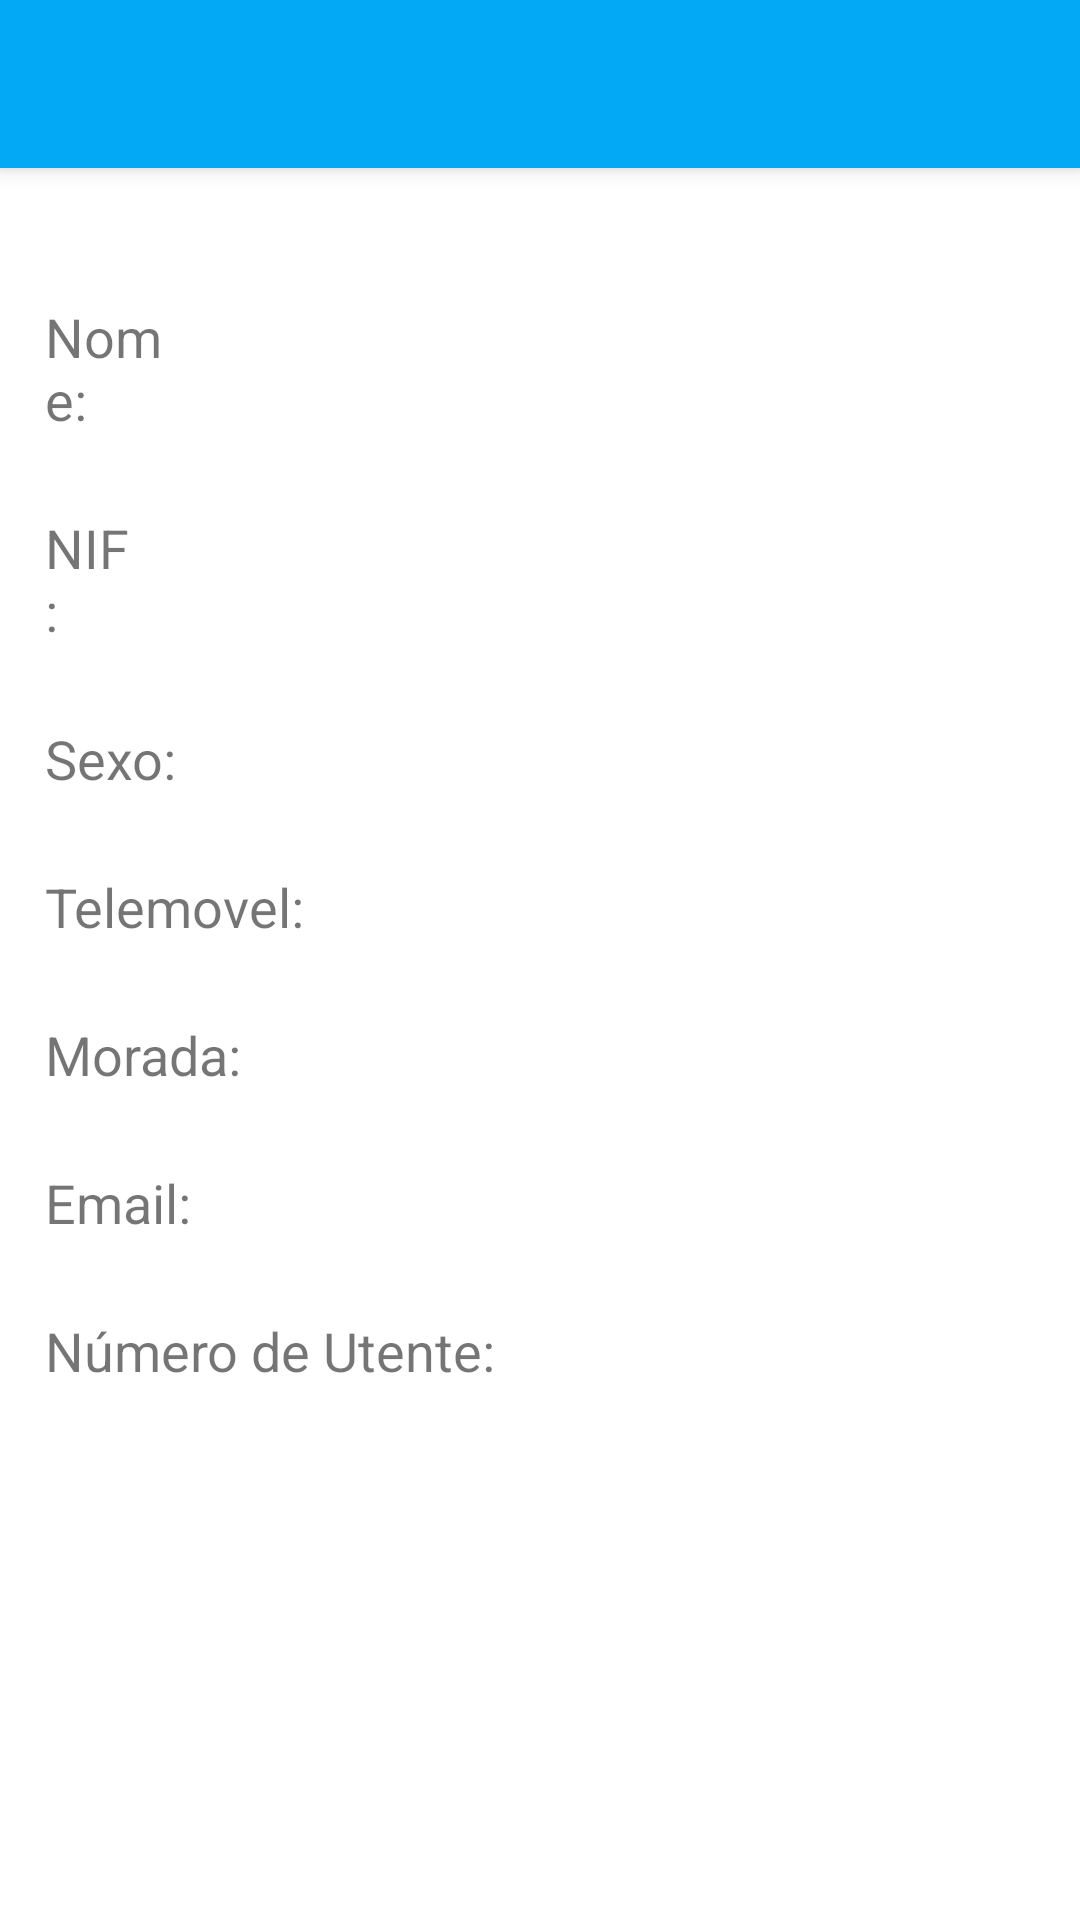

Write the Android layout XML for this screen, with the resource values it uses.
<!-- AndroidManifest.xml: application theme Theme.KindredlClinic -->
<!-- res/layout/activity_detalhes_utente.xml -->
<?xml version="1.0" encoding="utf-8"?>
<androidx.coordinatorlayout.widget.CoordinatorLayout xmlns:android="http://schemas.android.com/apk/res/android"
    xmlns:app="http://schemas.android.com/apk/res-auto"
    android:layout_width="match_parent"
    android:layout_height="match_parent"
    android:orientation="vertical">


    <include
        layout="@layout/app_bar_main"
        android:layout_height="match_parent"
        android:layout_width="match_parent">

    </include>


    <ScrollView
        android:layout_width="match_parent"
        android:layout_height="match_parent">

        <LinearLayout
            android:layout_width="match_parent"
            android:layout_height="wrap_content"
            android:orientation="vertical">

            <Space
                android:layout_width="match_parent"
                android:layout_height="50dp" />

            <LinearLayout
                android:layout_width="match_parent"
                android:layout_height="match_parent"
                android:orientation="horizontal">

                <Space
                    android:layout_width="15dp"
                    android:layout_height="match_parent" />

                <LinearLayout
                    android:layout_width="match_parent"
                    android:layout_height="wrap_content"
                    android:layout_weight="0"
                    android:orientation="vertical">

                    <Space
                        android:layout_width="match_parent"
                        android:layout_height="50dp" />

                    <LinearLayout
                        android:layout_width="wrap_content"
                        android:layout_height="match_parent"
                        android:orientation="horizontal">

                        <TextView
                            android:id="@+id/tv1"
                            android:layout_width="wrap_content"
                            android:layout_height="wrap_content"
                            android:layout_weight="1"
                            android:text="Nome: "
                            android:textSize="18sp" />

                        <TextView
                            android:id="@+id/tvUtenteNome"
                            android:layout_width="341dp"
                            android:layout_height="wrap_content"
                            android:layout_weight="2"
                            android:textSize="18sp" />

                    </LinearLayout>

                    <Space
                        android:layout_width="match_parent"
                        android:layout_height="25dp" />

                    <LinearLayout
                        android:layout_width="match_parent"
                        android:layout_height="match_parent"
                        android:orientation="horizontal">

                        <TextView
                            android:id="@+id/tv2"
                            android:layout_width="wrap_content"
                            android:layout_height="wrap_content"
                            android:layout_weight="1"
                            android:text="NIF: "
                            android:textSize="18sp" />

                        <TextView
                            android:id="@+id/tvUtenteNif"
                            android:layout_width="325dp"
                            android:layout_height="wrap_content"
                            android:layout_weight="2"
                            android:textSize="18sp" />

                    </LinearLayout>

                    <Space
                        android:layout_width="match_parent"
                        android:layout_height="25dp" />

                    <LinearLayout
                        android:layout_width="match_parent"
                        android:layout_height="match_parent"
                        android:orientation="horizontal">

                        <TextView
                            android:id="@+id/tv3"
                            android:layout_width="wrap_content"
                            android:layout_height="wrap_content"
                            android:text="Sexo: "
                            android:textSize="18sp" />

                        <TextView
                            android:id="@+id/tvUtenteSexo"
                            android:layout_width="match_parent"
                            android:layout_height="wrap_content"
                            android:textSize="18sp" />

                    </LinearLayout>

                    <Space
                        android:layout_width="match_parent"
                        android:layout_height="25dp" />

                    <LinearLayout
                        android:layout_width="match_parent"
                        android:layout_height="match_parent"
                        android:orientation="horizontal">

                        <TextView
                            android:id="@+id/tv4"
                            android:layout_width="wrap_content"
                            android:layout_height="wrap_content"
                            android:text="Telemovel: "
                            android:textSize="18sp" />

                        <TextView
                            android:id="@+id/tvUtenteTelemovel"
                            android:layout_width="match_parent"
                            android:layout_height="wrap_content"
                            android:textSize="18sp" />

                    </LinearLayout>

                    <Space
                        android:layout_width="match_parent"
                        android:layout_height="25sp" />

                    <LinearLayout
                        android:layout_width="match_parent"
                        android:layout_height="match_parent"
                        android:orientation="horizontal">

                        <TextView
                            android:id="@+id/tv5"
                            android:layout_width="wrap_content"
                            android:layout_height="wrap_content"
                            android:text="Morada: "
                            android:textSize="18sp" />

                        <TextView
                            android:id="@+id/tvUtenteMorada"
                            android:layout_width="match_parent"
                            android:layout_height="wrap_content"
                            android:textSize="18sp" />
                    </LinearLayout>

                    <Space
                        android:layout_width="match_parent"
                        android:layout_height="25sp" />

                    <LinearLayout
                        android:layout_width="match_parent"
                        android:layout_height="match_parent"
                        android:orientation="horizontal">

                        <TextView
                            android:id="@+id/tv6"
                            android:layout_width="wrap_content"
                            android:layout_height="wrap_content"
                            android:text="Email: "
                            android:textSize="18sp" />

                        <TextView
                            android:id="@+id/tvUtenteEmail"
                            android:layout_width="match_parent"
                            android:layout_height="wrap_content"
                            android:textSize="18sp" />
                    </LinearLayout>

                    <Space
                        android:layout_width="match_parent"
                        android:layout_height="25sp" />

                    <LinearLayout
                        android:layout_width="match_parent"
                        android:layout_height="match_parent"
                        android:orientation="horizontal">

                        <TextView
                            android:id="@+id/tv7"
                            android:layout_width="wrap_content"
                            android:layout_height="wrap_content"
                            android:text="Número de Utente: "
                            android:textSize="18sp" />

                        <TextView
                            android:id="@+id/tvUtenteNumUtente"
                            android:layout_width="match_parent"
                            android:layout_height="wrap_content"
                            android:textSize="18sp" />
                    </LinearLayout>

                    <Space
                        android:layout_width="match_parent"
                        android:layout_height="25sp" />

                </LinearLayout>
            </LinearLayout>
        </LinearLayout>
    </ScrollView>

</androidx.coordinatorlayout.widget.CoordinatorLayout>
<!-- res/layout/app_bar_main.xml (included above) -->
<?xml version="1.0" encoding="utf-8"?>

<androidx.coordinatorlayout.widget.CoordinatorLayout xmlns:android="http://schemas.android.com/apk/res/android"
    xmlns:app="http://schemas.android.com/apk/res-auto"

    android:layout_height="match_parent"
    android:layout_width="match_parent">

    <com.google.android.material.appbar.AppBarLayout
        android:id="@+id/appbar"
        android:layout_width="match_parent"
        android:layout_height="wrap_content"
        android:theme="@style/ThemeOverlay.AppCompat.Dark">

        <androidx.appcompat.widget.Toolbar
            android:id="@+id/toolbar"
            android:layout_width="match_parent"
            android:layout_height="?attr/actionBarSize"
            android:background="#03A9F4"
            app:popupTheme="@style/ThemeOverlay.AppCompat.Light">

        </androidx.appcompat.widget.Toolbar>

    </com.google.android.material.appbar.AppBarLayout>

    <FrameLayout
        android:id="@+id/contentFragment"
        android:layout_width="match_parent"
        android:layout_height="match_parent"
        app:layout_behavior="@string/appbar_scrolling_view_behavior">
    </FrameLayout>

</androidx.coordinatorlayout.widget.CoordinatorLayout>
<!-- resources referenced by this layout -->
<resources>
  <style name="Theme.KindredlClinic" parent="Theme.MaterialComponents.DayNight.DarkActionBar">
          
          <item name="colorPrimary">@color/purple_500</item>
          <item name="colorPrimaryVariant">@color/purple_700</item>
          <item name="colorOnPrimary">@color/white</item>
          
          <item name="colorSecondary">@color/teal_200</item>
          <item name="colorSecondaryVariant">@color/teal_700</item>
          <item name="colorOnSecondary">@color/black</item>
          <item name="windowActionBar">false</item>
          <item name="windowNoTitle">true</item>
          
           <item name="android:statusBarColor" tools:targetApi="l">?attr/colorPrimaryVariant</item>
          
      </style>
  <color name="purple_500">#FF6200EE</color>
  <color name="purple_700">#FF3700B3</color>
  <color name="white">#FFFFFFFF</color>
  <color name="teal_200">#FF03DAC5</color>
  <color name="teal_700">#FF018786</color>
  <color name="black">#FF000000</color>
</resources>
